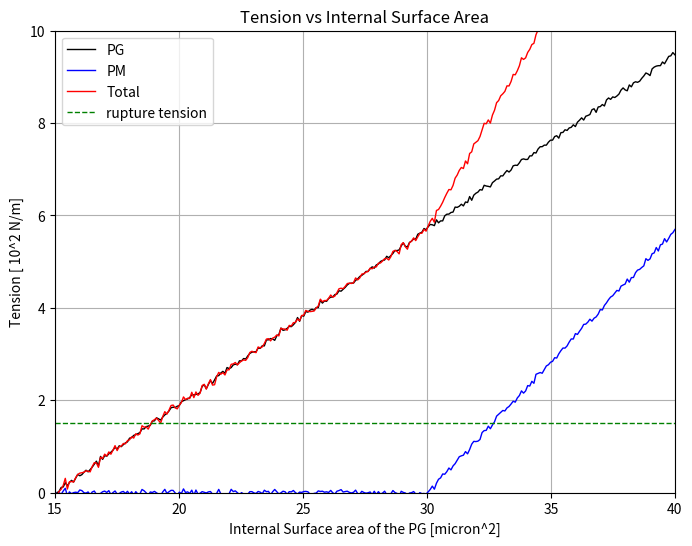

The matplotlib source for this figure:
import numpy as np
import matplotlib.pyplot as plt
import math

# User variables:
pm_angle_deg = 80       # PM curve's takeoff angle in degrees
noise_amplitude = 0.036    # Adjust this value for more or less "wobble"
scale_factor = 10         # Scaling factor for PM curve

# Compute effective slope for PM (after x = 20 micron²)
pm_slope = math.tan(math.radians(pm_angle_deg)) / scale_factor

# Define the x-axis range (15 to 40 micron²)
x_min = 15
x_max = 40
x_values = np.linspace(x_min, x_max, 300)

# -------------------------
# PM Curve Definition:
# -------------------------
# For x < 20, PM = 0.
# For x >= 20, PM = pm_slope * (x - 20)
x_takeoff = 30
pm_y_values = np.where(x_values < x_takeoff, 0, pm_slope * (x_values - x_takeoff))
pm_y_noisy = pm_y_values + np.random.normal(0, noise_amplitude, pm_y_values.shape)

# -------------------------
# PG Curve Definition:
# -------------------------
# PG is defined as a linear function from (15,0) to (40,2)
pg_start = 0
pg_end = 9.5
pg_slope = (pg_end - pg_start) / (x_max - x_min)  # slope = (2-0)/(40-15) = 2/25 = 0.08
pg_y_values = pg_start + pg_slope * (x_values - x_min)
pg_y_noisy = pg_y_values + np.random.normal(0, noise_amplitude, pg_y_values.shape)

# -------------------------
# Total Curve Definition:
# -------------------------
# Total is the sum of the noisy PG and PM curves at each x
total_y_noisy = pg_y_noisy + pm_y_noisy

# -------------------------
# Plotting:
# -------------------------
plt.figure(figsize=(8,6))
plt.plot(x_values, pg_y_noisy, label="PG", color="black", linewidth=1)
plt.plot(x_values, pm_y_noisy, label="PM", color="blue", linewidth=1)
plt.plot(x_values, total_y_noisy, label="Total", color="red", linewidth=1)
plt.axhline(y=1.5, color="green", linestyle="--", linewidth=1, label="rupture tension")

plt.xlabel("Internal Surface area of the PG [micron^2]")
plt.ylabel("Tension [ 10^2 N/m]")
plt.title("Tension vs Internal Surface Area")
plt.xlim(x_min, x_max)
plt.ylim(0, 10)
plt.legend()
plt.grid(True)
plt.show()
